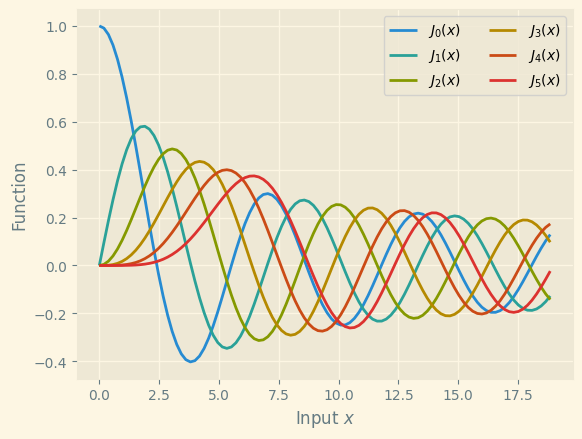
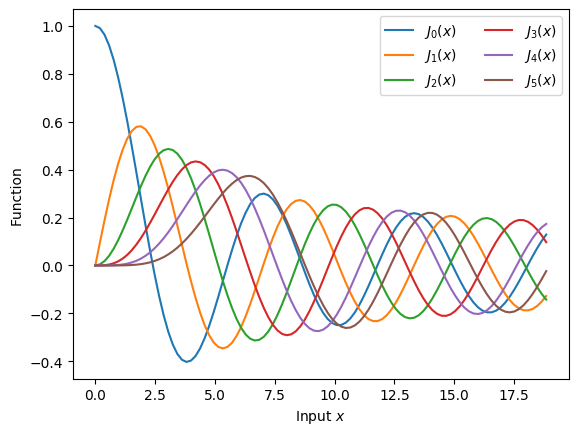
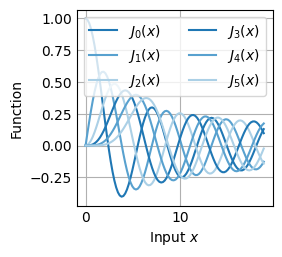
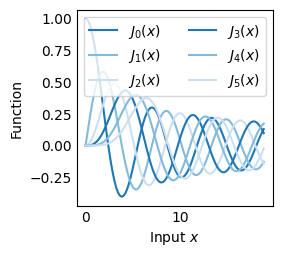
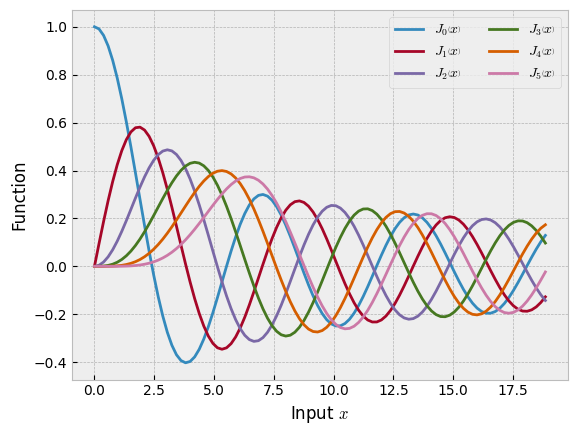
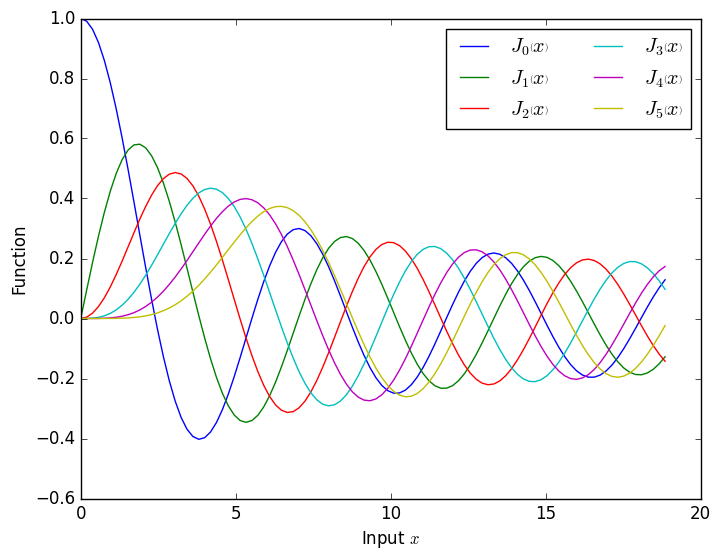
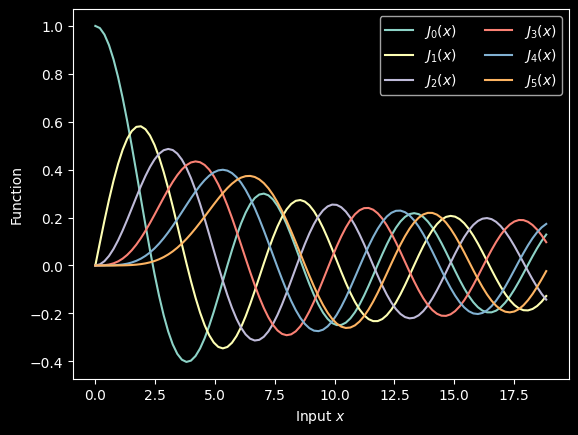
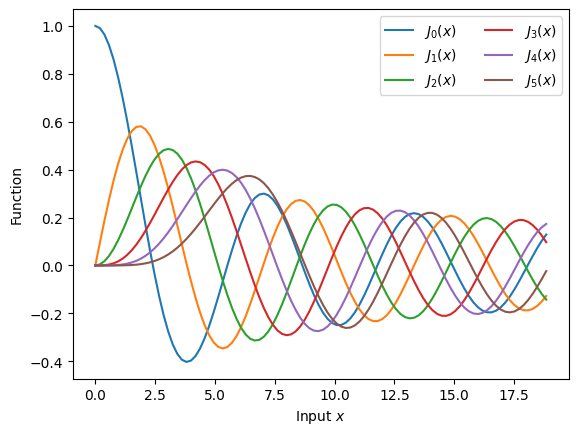
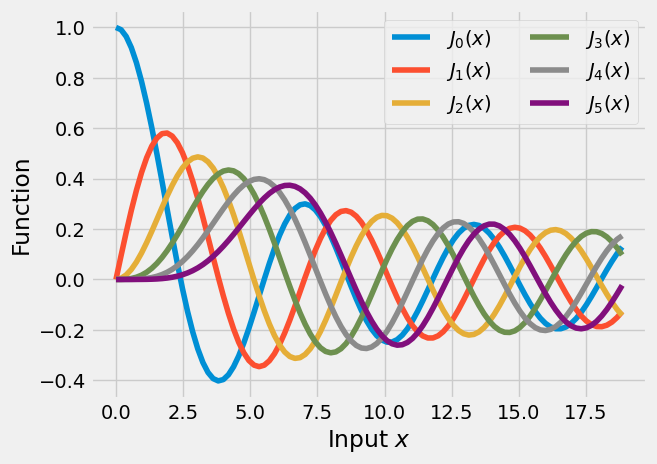
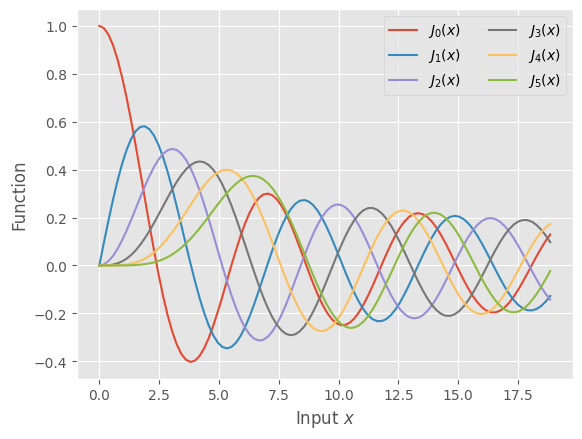
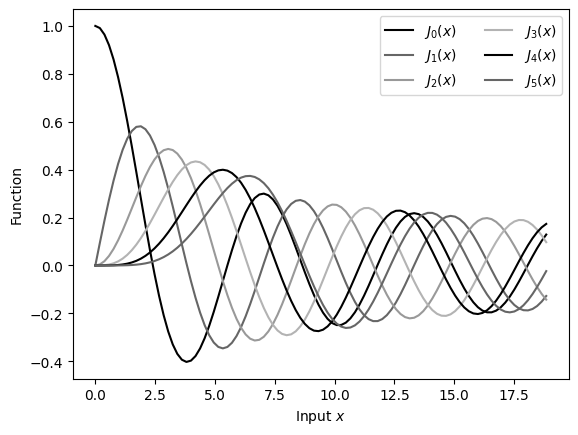
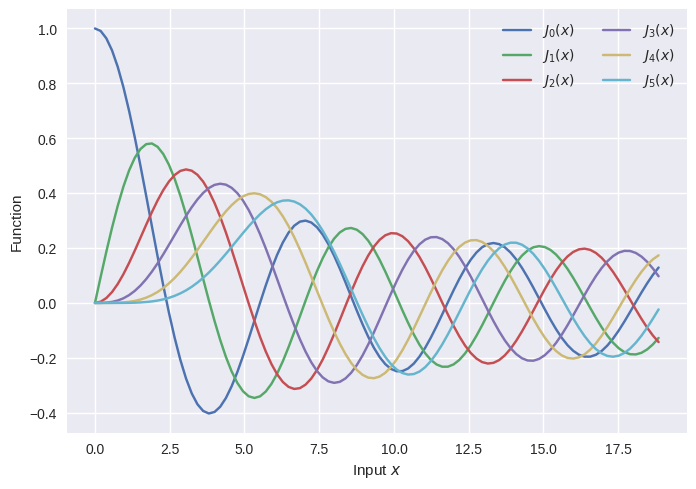
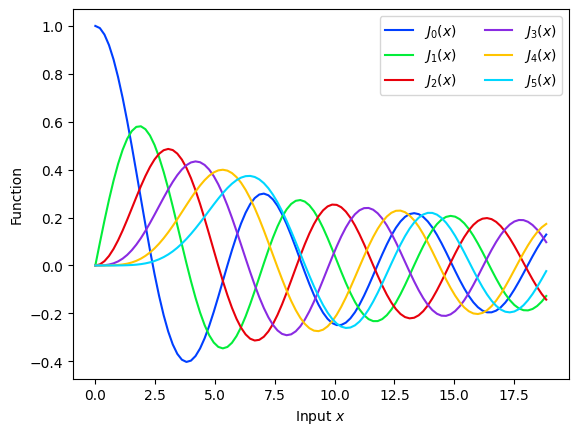
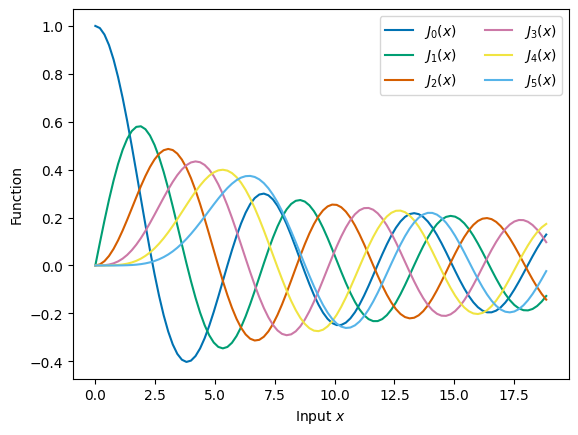
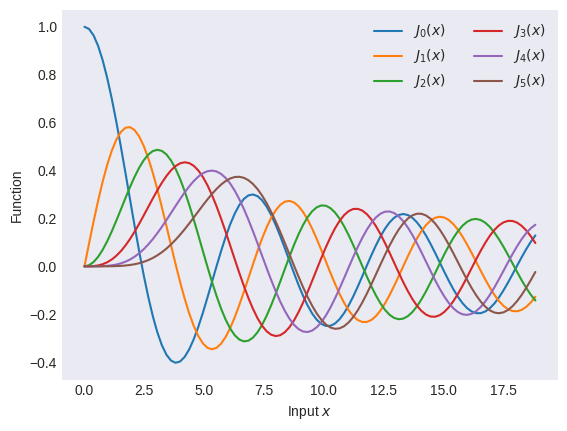
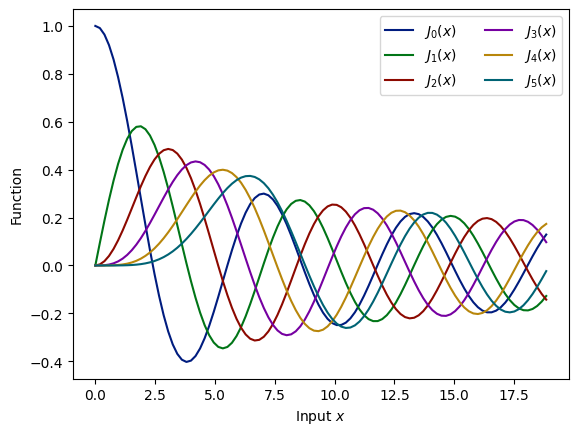

Recreate these plots in Python, in order.
#! /usr/bin/python3

import os
import numpy as np
import matplotlib as mpl
import matplotlib.pyplot as plt
from scipy import special                                                                                                   

print(plt.style.available)

GRAPHICS_DIR = './figures'
os.makedirs(GRAPHICS_DIR, exist_ok=True)

for i in plt.style.available:
	
	mpl.rcParams.update(mpl.rcParamsDefault)

	# first select the style sheet
	plt.style.use(i)

	# create a new figure
	fig = plt.figure()

	ax1 = plt.subplot(111)

	x = np.linspace(0, 6 * np.pi, 100)

	for y in range(6):
		ax1.plot(
		    x,
		    special.jv(y, x),
		    label=r'$J_{} \left( x \right)$'.format(y)
		    )

	# put a label on the y axis
	ax1.set_ylabel(r'Function')
	ax1.set_xlabel(r'Input $x$')

	ax1.legend(ncol=2)

	# fig.tight_layout(pad=.1)
	fig.savefig(GRAPHICS_DIR + '/style_%s.png'%(i))

	# clear figure
	fig.clf()
